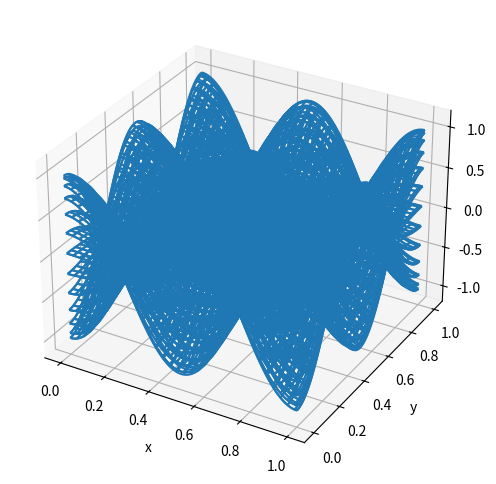

This figure's Python source: (Note: this script raises an exception after producing the figure.)
import numpy as np
import sympy as sp
from scipy import sparse
import matplotlib.animation as animation
import matplotlib.pyplot as plt

x, y, t = sp.symbols("x,y,t")


class Wave2D:
    """Class for solving the 2D wave equation"""

    def create_mesh(
        self, N: int, sparse: bool = False
    ) -> tuple[np.ndarray, np.ndarray]:
        """Return 2D mesh created using np.meshgrid

        Parameters
        ----------
        N : int
            The number of uniform intervals in each direction
        sparse : bool, optional
            Whether to create a sparse mesh or not. Default is False.
        Returns
        -------
        xij : 2D array
            The x-coordinates of the mesh
        yij : 2D array
            The y-coordinates of the mesh"""
        xi = np.linspace(0, 1, N + 1)
        xij, yij = np.meshgrid(xi, xi, indexing="ij", sparse=sparse)
        return xij, yij

    def D2(self, N: int) -> sparse.lil_matrix:
        """Return second order differentiation matrix

        Parameters
        ----------
        N : int
            The number of uniform intervals in each direction
        Returns
        -------
        D : scipy sparse LIL matrix
            The second order differentiation matrix
        """
        D = sparse.diags([1., -2., 1.], [-1, 0, 1], (N+1, N+1), 'lil')
        D[0, :4] = 2, -5, 4, -1
        D[-1, -4:] = -1, 4, -5, 2
        return D / self.dxy**2

    @property
    def w(self):
        """Return the dispersion coefficient"""
        return self.c * np.pi * np.sqrt(self.mx**2 + self.my**2)
    
    def ue(self, mx: int, my: int) -> sp.Expr:
        """Return the exact standing wave

        Parameters
        ----------
        mx, my : int
            Parameters for the standing wave
        Returns
        -------
        ue : Sympy expression
            The exact solution as a Sympy expression in x, y and t
        """
        return sp.sin(mx * sp.pi * x) * sp.sin(my * sp.pi * y) * sp.cos(self.w * t)

    @property
    def dt(self) -> float:
        """Return the time step"""
        return self.cfl*self.dxy/self.c

    def l2_error(self, u: np.ndarray, t0: float) -> float:
        """Return l2-error norm

        Parameters
        ----------
        u : array
            The solution mesh function
        t0 : number
            The time of the comparison
        """
        N = len(u) - 1
        xij, yij = self.create_mesh(N)
        ue_mesh = sp.lambdify((x, y, t),self.ue(self.mx,self.my))(xij,yij,t0)
        return np.sqrt(self.dxy**2 * np.sum((ue_mesh - u) ** 2))

    def apply_bcs(self, u: np.ndarray):
        """Apply boundary conditions to the solution mesh function

        Parameters
        ----------
        u : array
            The solution mesh function
        """
        u[0] = 0
        u[-1] = 0
        u[:, -1] = 0
        u[:, 0] = 0

    def __call__(
        self,
        N: int,
        Nt: int,
        cfl: float = 0.5,
        c: float = 1.0,
        mx: int = 3,
        my: int = 3,
        store_data: int = -1,
    ):
        """Solve the wave equation

        Parameters
        ----------
        N : int
            The number of uniform intervals in each direction
        Nt : int
            Number of time steps
        cfl : number
            The CFL number
        c : number
            The wave speed
        mx, my : int
            Parameters for the standing wave
        store_data : int
            Store the solution every store_data time step
            Note that if store_data is -1 then you should return the l2-error
            instead of data for plotting. This is used in `convergence_rates`.

        Returns
        -------
        If store_data > 0, then return a dictionary with key, value = timestep, solution
        If store_data == -1, then return the two-tuple (h, l2-error)
        """
        if (store_data < -1 or store_data == 0):
            raise ValueError("store_data has to be positive or -1")
        
        self.c = c
        self.cfl = cfl
        self.dxy = 1/N
        self.mx = mx
        self.my = my

        xij, yij = self.create_mesh(N, True)
        Unp1, Un, Unm1 = np.zeros((3, N+1, N+1))
        Unm1[:] = sp.lambdify((x, y, t),self.ue(mx,my))(xij,yij,0)
        
        D = self.D2(N)
        dt = self.dt
        Un[:] = Unm1[:] + 0.5*(c*dt)**2*(D @ Unm1 + Unm1 @ D.T)
        self.apply_bcs(Un)
        if store_data > 0:
            plotdata = {0: Unm1.copy()}
            if store_data == 1:
                plotdata[1] = Un.copy()
        else:
            err = [self.l2_error(Un,dt)]

        for n in range(1, Nt):
            Unp1[:] = 2*Un - Unm1 + (c*dt)**2*(D @ Un + Un @ D.T)
            self.apply_bcs(Unp1)
            Unm1[:] = Un
            Un[:] = Unp1
            if store_data > 0:
                if (n % store_data == 0):
                    plotdata[n] = Unm1.copy()
            else:
                err.append(self.l2_error(Un,dt*(n+1)))

        if store_data > 0:
            return plotdata
        return self.dxy, err
    

    def convergence_rates(
        self, m: int = 4, cfl: float = 0.1, Nt: int = 10, mx: int = 3, my: int = 3
    ) -> tuple[np.ndarray, np.ndarray, np.ndarray]:
        """Compute convergence rates for a range of discretizations

        Parameters
        ----------
        m : int
            The number of discretizations to use
        cfl : number
            The CFL number
        Nt : int
            The number of time steps to take
        mx, my : int
            Parameters for the standing wave

        Returns
        -------
        3-tuple of arrays. The arrays represent:
            0: the orders
            1: the l2-errors
            2: the mesh sizes
        """
        E = []
        h = []
        N0 = 8
        for _ in range(m):
            dx, err = self(N0, Nt, cfl=cfl, mx=mx, my=my, store_data=-1)
            E.append(err[-1])
            h.append(dx)
            N0 *= 2
            Nt *= 2
        r = [
            np.log(E[i - 1] / E[i]) / np.log(h[i - 1] / h[i])
            for i in range(1, m, 1)
        ]
        return np.array(r), np.array(E), np.array(h)


class Wave2D_Neumann(Wave2D):
    def D2(self, N: int) -> sparse.lil_matrix:
        D = sparse.diags([1., -2., 1.], [-1, 0, 1], (N+1, N+1), 'lil')
        D[0, :2] = -2, 2
        D[-1, -2:] = 2, -2
        return D / self.dxy**2

    def ue(self, mx: int, my: int) -> sp.Expr:
        return sp.cos(mx * sp.pi * x) * sp.cos(my * sp.pi * y) * sp.cos(self.w * t)

    def apply_bcs(self, u: np.ndarray):
        pass


def test_convergence_wave2d():
    sol = Wave2D()
    r, _, _ = sol.convergence_rates(m=5, mx=2, my=3)
    assert abs(r[-1] - 2) < 1e-2, r


def test_convergence_wave2d_neumann():
    solN = Wave2D_Neumann()
    r, _, _ = solN.convergence_rates(mx=3, my=3)
    assert abs(r[-1] - 2) < 0.05


def test_exact_wave2d():
    N = 100
    Nt = 10
    cfl = 2**(-1/2)
    _, err1 = Wave2D()(N=N, Nt=Nt, cfl=cfl)
    for err in err1:
        assert err < 1e-12
    _, err2 = Wave2D_Neumann()(N=N, Nt=Nt, cfl=cfl)
    for err in err2:
        assert err < 1e-12

def generate_animation():
    solver = Wave2D_Neumann()
    N = 100

    data = solver(N=N, Nt=100, cfl=2 ** (-1 / 2), mx=2, my=2, store_data=4)
    xij, yij = solver.create_mesh(N, sparse=False)

    fig, ax = plt.subplots(subplot_kw={"projection": "3d"}, figsize=(8, 6), dpi=80)
    ax.set_xlabel("x")
    ax.set_ylabel("y")
    ax.set_zlabel("u")
    ax.set_zlim(-1.2, 1.2)

    frames = []
    for _, val in data.items():
        frame = ax.plot_wireframe(xij, yij, val)
        frames.append([frame])

    ani = animation.ArtistAnimation(fig, frames, interval=100, blit=False, repeat_delay=1000)

    ani.save("report/neumannwave.gif", writer="pillow", fps=10)
    plt.close(fig)
    print("Animation saved as report/neumannwave.gif")

if __name__ == "__main__":
    test_convergence_wave2d()
    test_convergence_wave2d_neumann()
    test_exact_wave2d()
    print("All tests passed!")
    generate_animation()
